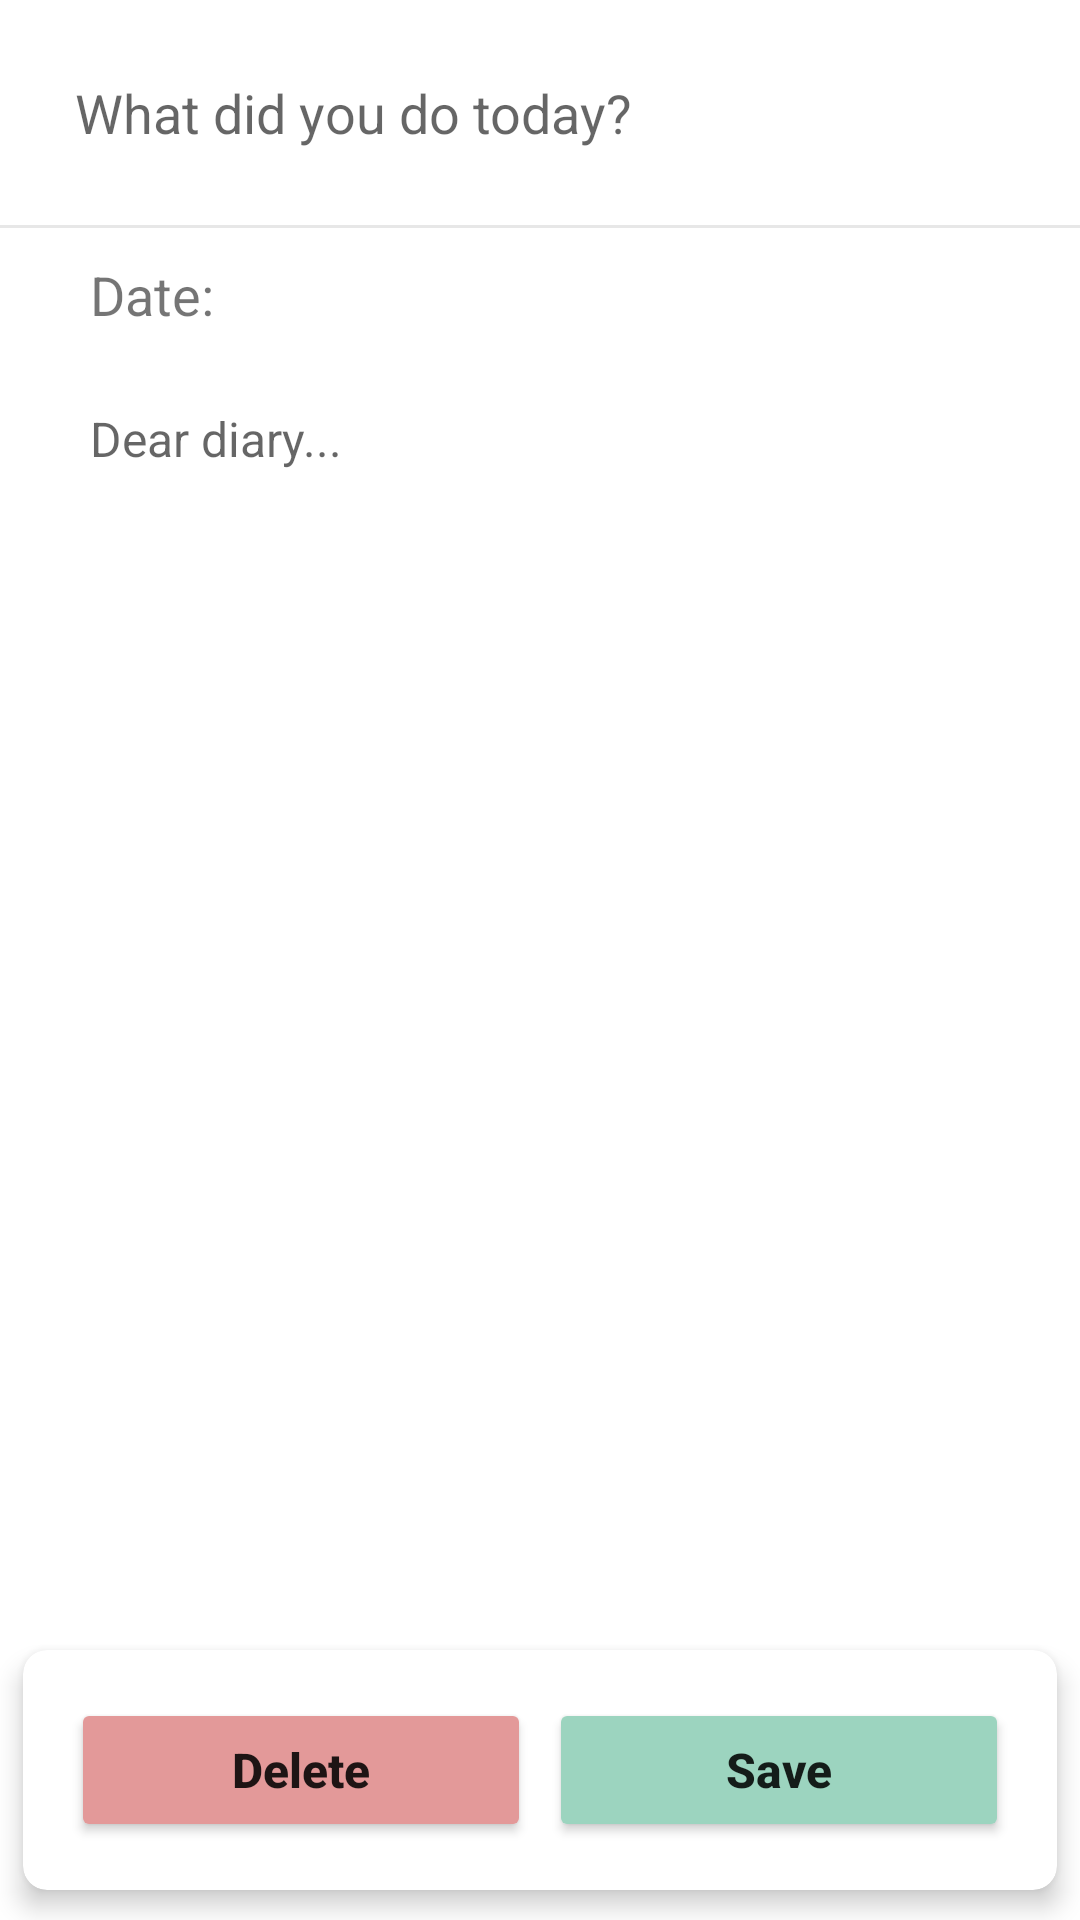

Reconstruct the res/layout file that produces this screen, plus the resources it refers to.
<!-- AndroidManifest.xml: application theme Theme.HelloDiary -->
<!-- res/layout/fragment_details.xml -->
<?xml version="1.0" encoding="utf-8"?>
<androidx.constraintlayout.widget.ConstraintLayout
    xmlns:android="http://schemas.android.com/apk/res/android"
    xmlns:app="http://schemas.android.com/apk/res-auto"
    xmlns:tools="http://schemas.android.com/tools"
    android:layout_width="match_parent"
    android:layout_height="match_parent"
    tools:context=".DetailsFragment">

    <LinearLayout
        android:id="@+id/linearLayout2"
        android:layout_width="match_parent"
        android:layout_height="wrap_content"
        android:orientation="horizontal"
        android:padding="15dp"
        app:layout_constraintEnd_toEndOf="parent"
        app:layout_constraintStart_toStartOf="parent"
        app:layout_constraintTop_toTopOf="parent">

        <EditText
            android:id="@+id/detailsTitleView"
            android:layout_width="240dp"
            android:layout_height="45dp"
            android:layout_weight="8"
            android:maxLength="40"
            android:background="@drawable/background_shape"
            android:hint="What did you do today?"
            android:paddingStart="10dp"
            android:paddingEnd="10dp" />

        <ImageView
            android:id="@+id/imageAdd"
            android:layout_width="45dp"
            android:layout_height="45dp"
            android:layout_weight="2"
            android:src="@drawable/emoji_add" />

    </LinearLayout>

    <View
        android:id="@+id/viewLine"
        android:layout_width="match_parent"
        android:layout_height="1dp"
        android:background="#E7E7E7"
        app:layout_constraintEnd_toEndOf="parent"
        app:layout_constraintStart_toStartOf="parent"
        app:layout_constraintTop_toBottomOf="@+id/linearLayout2"/>

    <TextView
        android:id="@+id/dateView"
        android:layout_width="match_parent"
        android:layout_height="wrap_content"
        android:text="Date:"
        android:textSize="18sp"
        android:layout_marginTop="5dp"
        android:layout_marginStart="15dp"
        android:layout_marginEnd="15dp"
        app:layout_constraintEnd_toEndOf="parent"
        android:background="@drawable/background_shape"
        android:paddingTop="5dp"
        android:paddingStart="15dp"
        android:paddingBottom="5dp"
        app:layout_constraintStart_toStartOf="parent"
        app:layout_constraintTop_toBottomOf="@+id/viewLine"
        app:layout_constraintBottom_toTopOf="@+id/scrollView2"/>

    <ScrollView
        android:id="@+id/scrollView2"
        android:layout_width="match_parent"
        android:layout_height="0dp"
        android:layout_marginStart="15dp"
        android:layout_marginEnd="15dp"
        android:layout_marginBottom="15dp"
        android:layout_marginTop="5dp"
        android:background="@drawable/background_shape"
        app:layout_constraintBottom_toTopOf="@+id/cardView2"
        app:layout_constraintEnd_toEndOf="parent"
        app:layout_constraintStart_toStartOf="parent"
        app:layout_constraintTop_toBottomOf="@id/dateView">

        <LinearLayout
            android:layout_width="match_parent"
            android:layout_height="wrap_content"
            android:orientation="vertical">

            <EditText
                android:id="@+id/detailsTextView"
                android:layout_width="match_parent"
                android:layout_height="wrap_content"
                android:layout_margin="15dp"
                android:background="@drawable/background_shape"
                android:hint="Dear diary..."
                android:textSize="16sp" />

        </LinearLayout>
    </ScrollView>

    <androidx.cardview.widget.CardView
        android:id="@+id/cardView2"
        android:layout_width="match_parent"
        android:layout_height="wrap_content"
        app:cardCornerRadius="8dp"
        app:cardElevation="5dp"
        app:cardUseCompatPadding="true"
        app:layout_constraintBottom_toBottomOf="parent"
        app:layout_constraintEnd_toEndOf="parent"
        app:layout_constraintStart_toStartOf="parent">

        <LinearLayout
            android:layout_width="match_parent"
            android:layout_height="wrap_content"
            android:layout_gravity="center"
            android:layout_margin="8dp"
            android:background="@color/white"
            android:gravity="center"
            android:orientation="horizontal"
            android:padding="8dp">

            <Button
                android:id="@+id/deleteButton"
                android:layout_width="match_parent"
                android:layout_height="wrap_content"
                android:layout_marginEnd="3dp"
                android:layout_weight="1"
                android:backgroundTint="#E39999"
                android:text="Delete"
                android:textAllCaps="false"
                android:textSize="16sp"
                android:textStyle="bold|normal"></Button>

            <Button
                android:id="@+id/saveButton"
                android:layout_width="match_parent"
                android:layout_height="wrap_content"
                android:layout_marginStart="3dp"
                android:layout_weight="1"
                android:backgroundTint="#9CD4BF"
                android:text="Save"
                android:textAllCaps="false"
                android:textSize="16sp"
                android:textStyle="bold|normal"></Button>
        </LinearLayout>
    </androidx.cardview.widget.CardView>


</androidx.constraintlayout.widget.ConstraintLayout>
<!-- resources referenced by this layout -->
<resources>
  <color name="white">#FFFFFFFF</color>
  <style name="Theme.HelloDiary" parent="Theme.MaterialComponents.DayNight.NoActionBar">
          
          <item name="colorPrimary">@color/purple_500</item>
          <item name="colorPrimaryVariant">@color/purple_700</item>
          <item name="colorOnPrimary">@color/white</item>
          
          <item name="colorSecondary">@color/teal_200</item>
          <item name="colorSecondaryVariant">@color/teal_700</item>
          <item name="colorOnSecondary">@color/black</item>
          
          <item name="android:statusBarColor">?attr/colorPrimaryVariant</item>
          
      </style>
  <color name="purple_500">#FF6200EE</color>
  <color name="purple_700">#9CD4BF</color>
  <color name="teal_200">#FF03DAC5</color>
  <color name="teal_700">#FF018786</color>
  <color name="black">#FF000000</color>
</resources>
